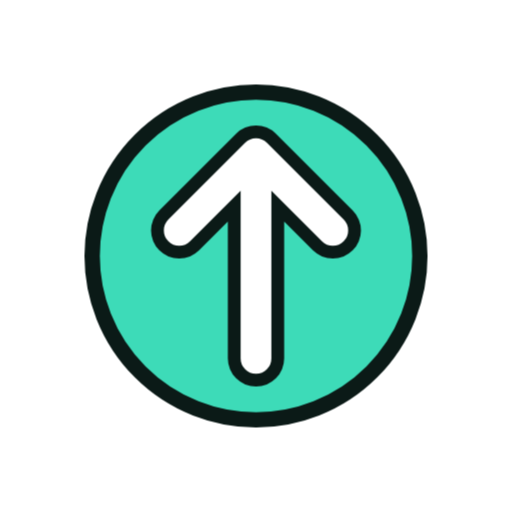
t = 0.00 s
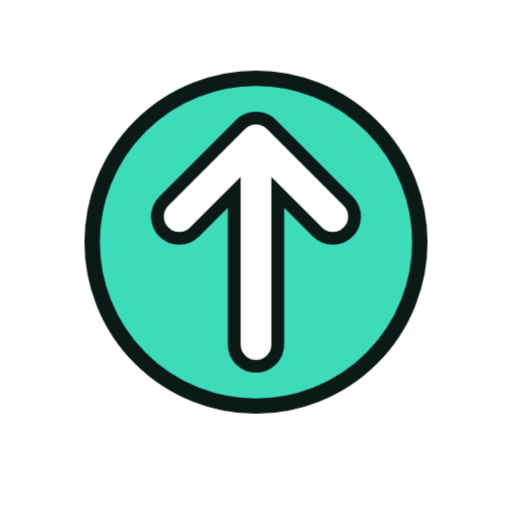
t = 1.33 s
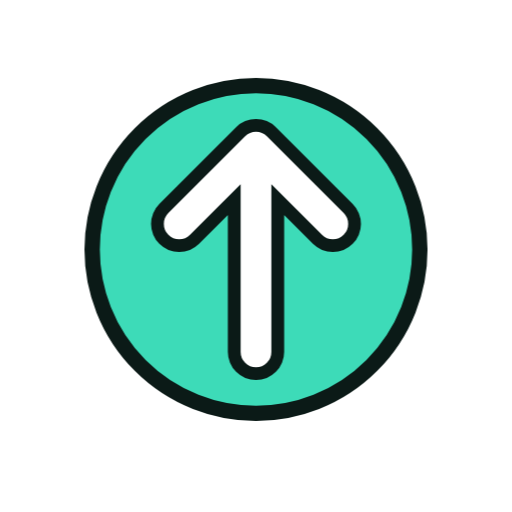
t = 1.58 s
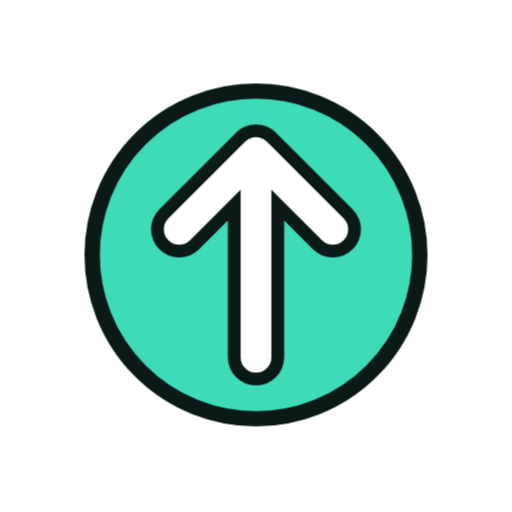
t = 1.83 s
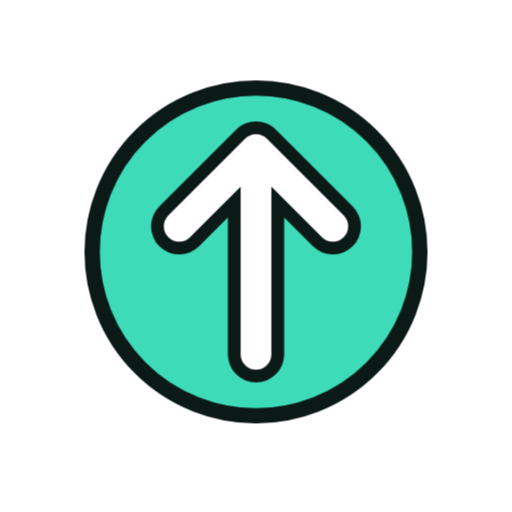
t = 2.33 s
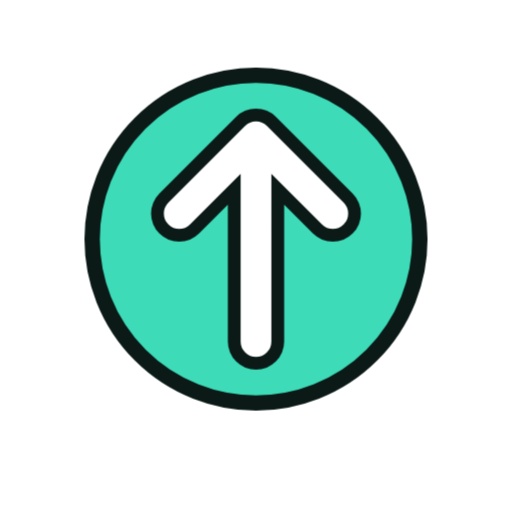
t = 2.83 s

The animated SVG that drew these frames (rendered in a browser with its animation timeline set to each time). Animation: 6 CSS @keyframes rules; one cycle of 3.33 s, repeats indefinitely.

<svg xmlns="http://www.w3.org/2000/svg" viewBox="0 0 200 200" width="200" height="200"><style>.m{transform-origin:100px 100px;transform-box:view-box;animation:bob 2s ease-in-out infinite}.s{transform-box:fill-box;transform-origin:center;animation:tw 2s ease-in-out infinite}.s1{animation-delay:-.66s}.s2{animation-delay:-1.33s}@keyframes bob{50%{transform:translateY(-7px)}}@keyframes wiggle{0%,100%{transform:rotate(-7deg)}50%{transform:rotate(7deg)}}@keyframes swing{0%,100%{transform:rotate(-10deg)}50%{transform:rotate(10deg)}}@keyframes spin{to{transform:rotate(360deg)}}@keyframes pulse{50%{transform:scale(1.07)}}@keyframes tw{0%,100%{transform:scale(.6)}50%{transform:scale(1.15)}}@media(prefers-reduced-motion:reduce){.m,.s{animation:none}}</style><g class="m"><g transform="translate(100 100) scale(1.0) translate(-100 -100)"><circle cx="100" cy="100" r="64" fill="#3DDBB8" stroke="#0B1A17" stroke-width="6" stroke-linejoin="round" stroke-linecap="round"/><g transform="rotate(270 100 100)"><path d="M60 100H140M110 70L140 100L110 130" fill="none" stroke="#0B1A17" stroke-width="22" stroke-linecap="round" stroke-linejoin="round"/><path d="M60 100H140M110 70L140 100L110 130" fill="none" stroke="#FFFFFF" stroke-width="12" stroke-linecap="round" stroke-linejoin="round"/></g></g></g></svg>
